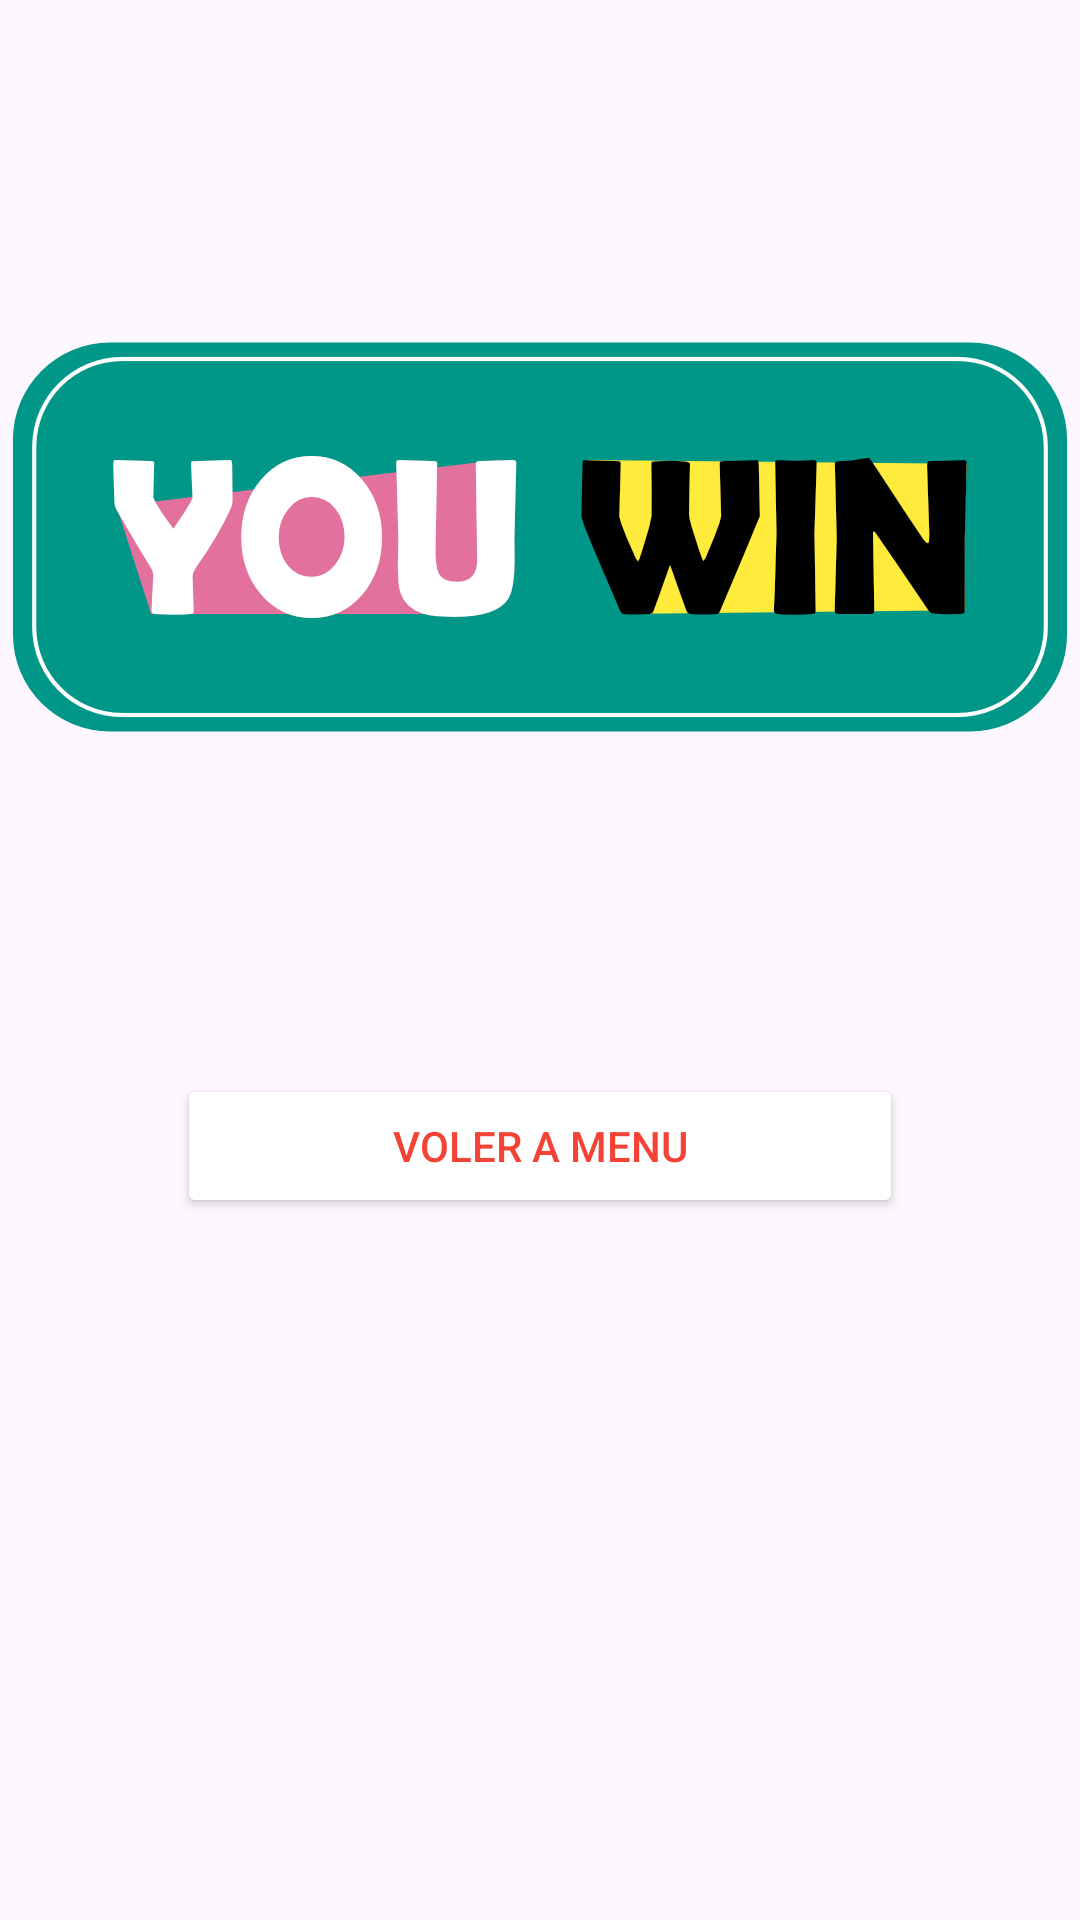

The Android layout XML behind this screen, and the referenced resources:
<!-- AndroidManifest.xml: application theme Theme.Higher_Lower -->
<!-- res/layout/activity_finish.xml -->
<?xml version="1.0" encoding="utf-8"?>
<RelativeLayout xmlns:android="http://schemas.android.com/apk/res/android"
    xmlns:app="http://schemas.android.com/apk/res-auto"
    xmlns:tools="http://schemas.android.com/tools"
    android:id="@+id/finish"
    android:layout_width="match_parent"
    android:layout_height="match_parent"
    android:background="@drawable/winbackgorund"
    android:orientation="vertical">

    <LinearLayout
        android:layout_width="match_parent"
        android:layout_height="match_parent"
        android:orientation="vertical">

        <ImageView
            android:id="@+id/finishImage"
            android:layout_width="match_parent"
            android:layout_height="358dp"
            android:src="@drawable/wintitle" />

        <Button
            android:id="@+id/goMenu"
            android:layout_width="242dp"
            android:layout_height="wrap_content"
            android:layout_gravity="center"
            android:backgroundTint="@color/white"
            android:text="VOLER A MENU"
            android:textColor="#F44336" />
    </LinearLayout>

</RelativeLayout>
<!-- resources referenced by this layout -->
<resources>
  <!-- drawable wintitle: png bitmap (drawable, 42898 bytes) -->
  <style name="Theme.Higher_Lower" parent="Base.Theme.Higher_Lower" />
  <style name="Base.Theme.Higher_Lower" parent="Theme.Material3.DayNight.NoActionBar">
          
          
      </style>
  <!-- not gathered from this repository: default colours our renderer supplied (Android Studio template values) -->
  <color name="white">#FFFFFFFF</color>
</resources>
